Run: headless pygame with SDL's dummy video driver; simulated clock (each Clock.tick advances the game by its frame time, no real sleeping); random seed 0; keys injected as events and as key.get_pressed() state; no mouse input.
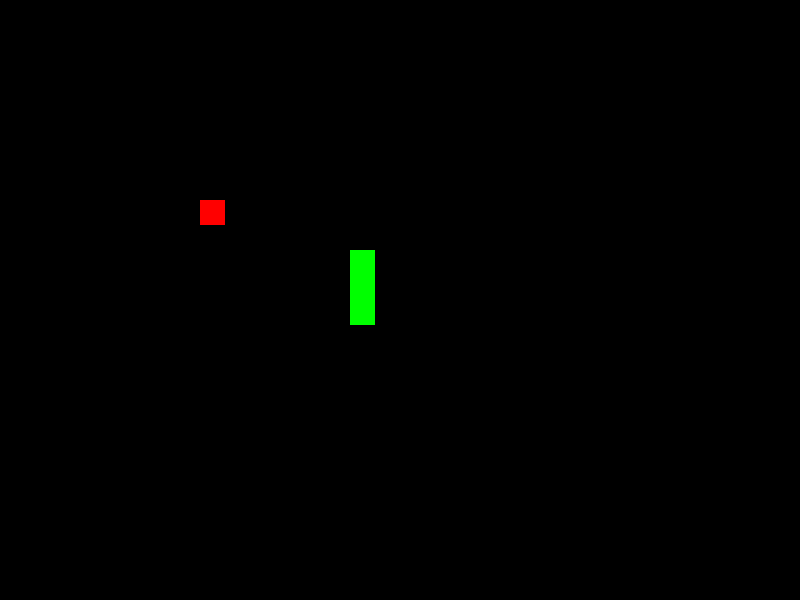
Frame 1 of 4 · flips 1–60 · no input
Frame 2 of 4 · flips 61–180 · tapped SPACE, RETURN · held RIGHT (→), D · screen unchanged from frame 1, image omitted
Frame 3 of 4 · flips 181–300 · held DOWN (↓), S · screen unchanged from frame 2, image omitted
Frame 4 of 4 · flips 301–420 · held LEFT (←), A, UP (↑), W · screen unchanged from frame 3, image omitted

The pygame program that drew these frames:

import pygame

# Настройка экрана
SCREEN_WIDTH = 800
SCREEN_HEIGHT = 600
pygame.init()
screen = pygame.display.set_mode((SCREEN_WIDTH, SCREEN_HEIGHT))
pygame.display.set_caption("Змейка")

# Отображение игровых объектов
SNAKE_COLOR = (0, 255, 0)
FOOD_COLOR = (255, 0, 0)
snake_head = pygame.Rect(350, 250, 25, 25) # голова змеи
snake_body = [pygame.Rect(350, 275, 25, 25), pygame.Rect(350, 300, 25, 25)] # тело змеи
food = pygame.Rect(200, 200, 25, 25) # еда

# Отображение на экране
while True:
    # Обработка событий
    for event in pygame.event.get():
        if event.type == pygame.QUIT:
            pygame.quit()
            # sys.exit()

    # Отрисовка объектов на экране
    screen.fill((0, 0, 0)) # Черный фон
    pygame.draw.rect(screen, SNAKE_COLOR, snake_head)
    for body_part in snake_body:
        pygame.draw.rect(screen, SNAKE_COLOR, body_part)
    pygame.draw.rect(screen, FOOD_COLOR, food)
    pygame.display.update()
